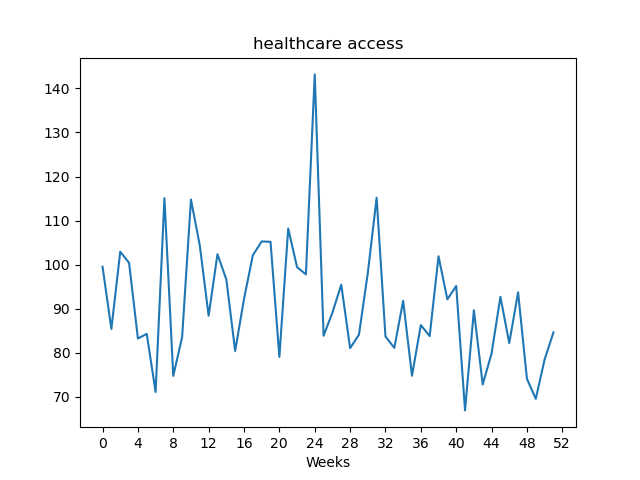

The data file committed next to this chart (first rows):
, value
Week1, 99.54
Week2, 85.42
Week3, 103
Week4, 100.4
Week5, 83.27
Week6, 84.3
Week7, 71.13
Week8, 115.1
Week9, 74.78
Week10, 83.57
Week11, 114.8
Week12, 104.3
Week13, 88.43
Week14, 102.4
Week15, 96.67
Week16, 80.43
Week17, 92.24
Week18, 102.2
Week19, 105.3
Week20, 105.2
Week21, 79.08
Week22, 108.2
Week23, 99.45
Week24, 97.81
Week25, 143.2
Week26, 83.88
Week27, 89.15
Week28, 95.46
Week29, 81.08
Week30, 84.11
Week31, 98.09
Week32, 115.2
Week33, 83.72
Week34, 81.14
Week35, 91.79
Week36, 74.82
Week37, 86.31
Week38, 83.81
Week39, 101.9
Week40, 92.15
Week41, 95.18
Week42, 66.95
Week43, 89.66
Week44, 72.83
Week45, 79.87
Week46, 92.73
Week47, 82.22
Week48, 93.74
Week49, 74.12
Week50, 69.58
Week51, 78.5
Week52, 84.65
